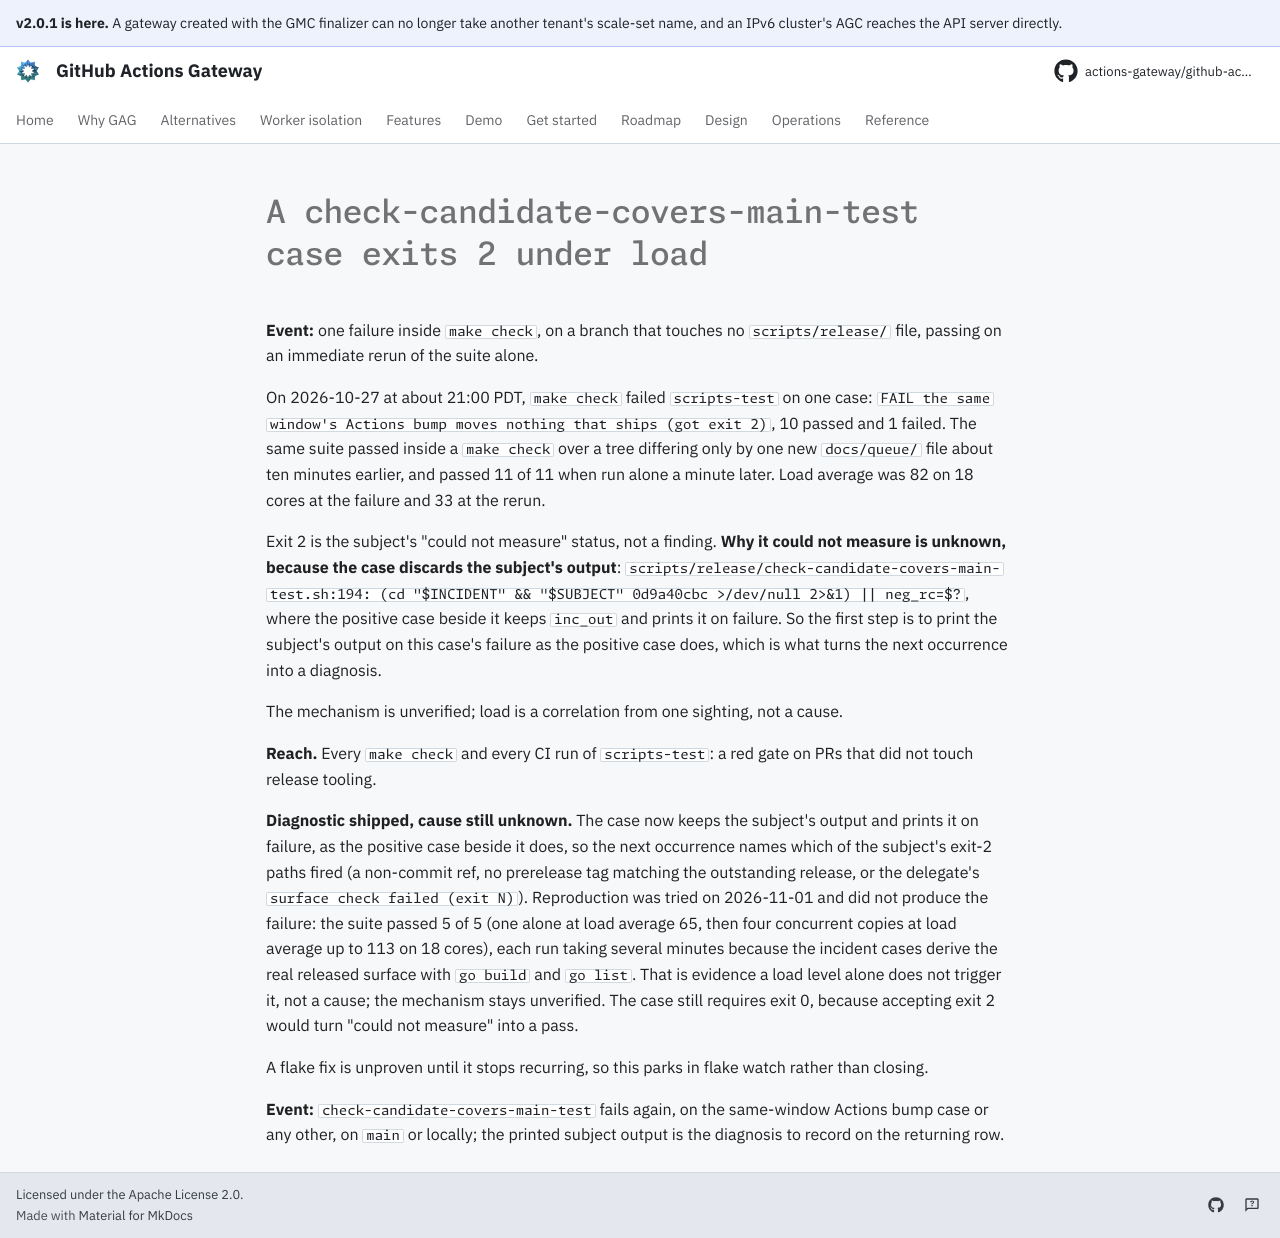

repository: actions-gateway/github-actions-gateway · page: dev/queue/Q1234/index.html · generator: mkdocs

---
id: Q1234
rank: Zq
labels:
    - flake
    - tests
status: deferred
size: S
target: ../../scripts/release/check-candidate-covers-main-test.sh
---

# A check-candidate-covers-main-test case exits 2 under load

**Event:** one failure inside `make check`, on a branch that touches no `scripts/release/` file, passing on an immediate rerun of the suite alone.

On 2026-10-27 at about 21:00 PDT, `make check` failed `scripts-test` on one case: `FAIL the same window's Actions bump moves nothing that ships (got exit 2)`, 10 passed and 1 failed.
The same suite passed inside a `make check` over a tree differing only by one new `docs/queue/` file about ten minutes earlier, and passed 11 of 11 when run alone a minute later.
Load average was 82 on 18 cores at the failure and 33 at the rerun.

Exit 2 is the subject's "could not measure" status, not a finding.
**Why it could not measure is unknown, because the case discards the subject's output**: `scripts/release/check-candidate-covers-main-test.sh:194:	(cd "$INCIDENT" && "$SUBJECT" 0d9a40cbc >/dev/null 2>&1) || neg_rc=$?`, where the positive case beside it keeps `inc_out` and prints it on failure.
So the first step is to print the subject's output on this case's failure as the positive case does, which is what turns the next occurrence into a diagnosis.

The mechanism is unverified; load is a correlation from one sighting, not a cause.

**Reach.** Every `make check` and every CI run of `scripts-test`: a red gate on PRs that did not touch release tooling.

**Diagnostic shipped, cause still unknown.** The case now keeps the subject's output and prints it on failure, as the positive case beside it does, so the next occurrence names which of the subject's exit-2 paths fired (a non-commit ref, no prerelease tag matching the outstanding release, or the delegate's `surface check failed (exit N)`).
Reproduction was tried on 2026-11-01 and did not produce the failure: the suite passed 5 of 5 (one alone at load average 65, then four concurrent copies at load average up to 113 on 18 cores), each run taking several minutes because the incident cases derive the real released surface with `go build` and `go list`.
That is evidence a load level alone does not trigger it, not a cause; the mechanism stays unverified.
The case still requires exit 0, because accepting exit 2 would turn "could not measure" into a pass.

A flake fix is unproven until it stops recurring, so this parks in flake watch rather than closing.

**Event:** `check-candidate-covers-main-test` fails again, on the same-window Actions bump case or any other, on `main` or locally; the printed subject output is the diagnosis to record on the returning row.
